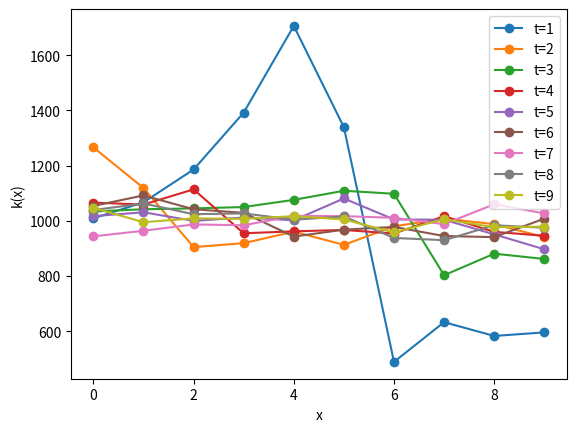

The script that saved this image:
import math

import matplotlib.pyplot as plt


# 分布均匀，密钥空间

def func(u, t, x):
    return (math.asin(u * (1 - x) * x) * t) % 1


def main():
    x0 = 0.5
    u = 4
    # t = 7
    times = 10000
    for t in range(1, 10):
        x = func(u, t, x0)
        ans_list = [0 for i in range(10)]
        x_list = [i for i in range(10)]
        for i in range(times):
            x = func(u, t, x)
            ans_list[int(x * 10)] += 1

        plt.plot(x_list, ans_list, 'o-', label='t={}'.format(str(t)))
        # min_ans = min(ans_list)
        # max_ans = max(ans_list)
        # if min_ans < 850:
        #     print(min_ans, t)
        # if max_ans > 1150:
        #     print(max_ans, t)
    plt.xlabel("x")
    plt.ylabel("k(x)")
    plt.legend()
    plt.show()


if __name__ == '__main__':
    main()
